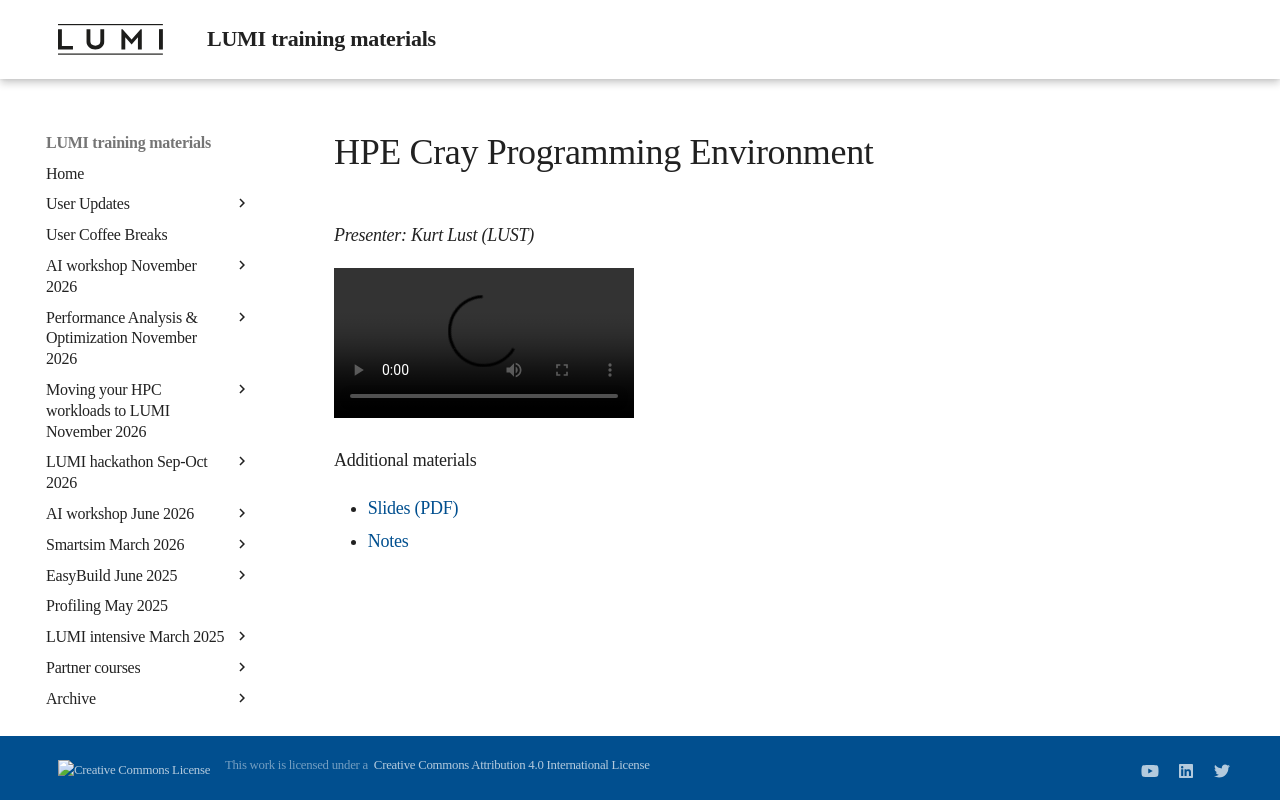

repository: Lumi-supercomputer/LUMI-training-materials · page: 1day-20230509/video_02_HPE_Cray_Programming_Environment/index.html · generator: mkdocs

# HPE Cray Programming Environment

*Presenter: Kurt Lust (LUST)*

<video src="https://462000265.lumidata.eu/1day-20230509/recordings/02_HPE_Cray_Programming_Environment.mp4" controls="controls">
</video>

Additional materials

-   [Slides (PDF)](https://462000265.lumidata.eu/1day-20230509/files/LUMI-1day-20230509-02-CPE.pdf)
-   [Notes](02_CPE.md)
